Image classification data set "classify" (jsirott/fowler_lab on GitHub). Class labels (4): dead, edge, intermediate, puncta.

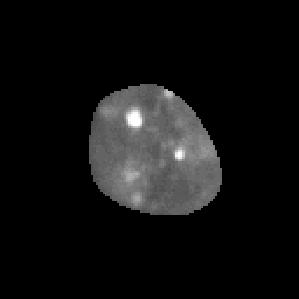
Label: intermediate

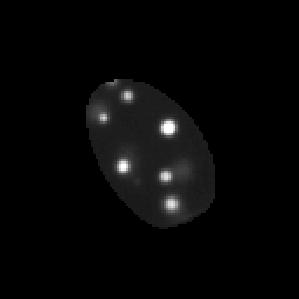
Label: puncta

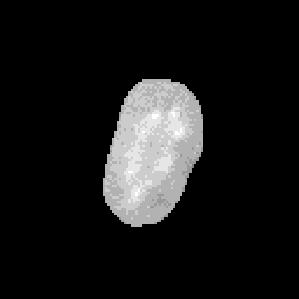
Label: dead

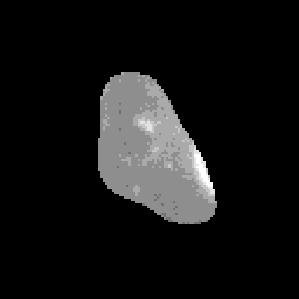
Label: edge

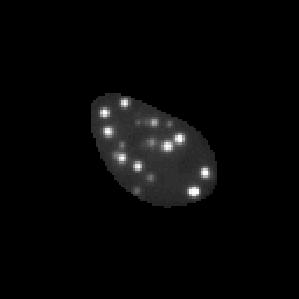
Label: puncta

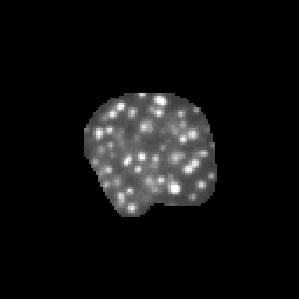
Label: puncta
